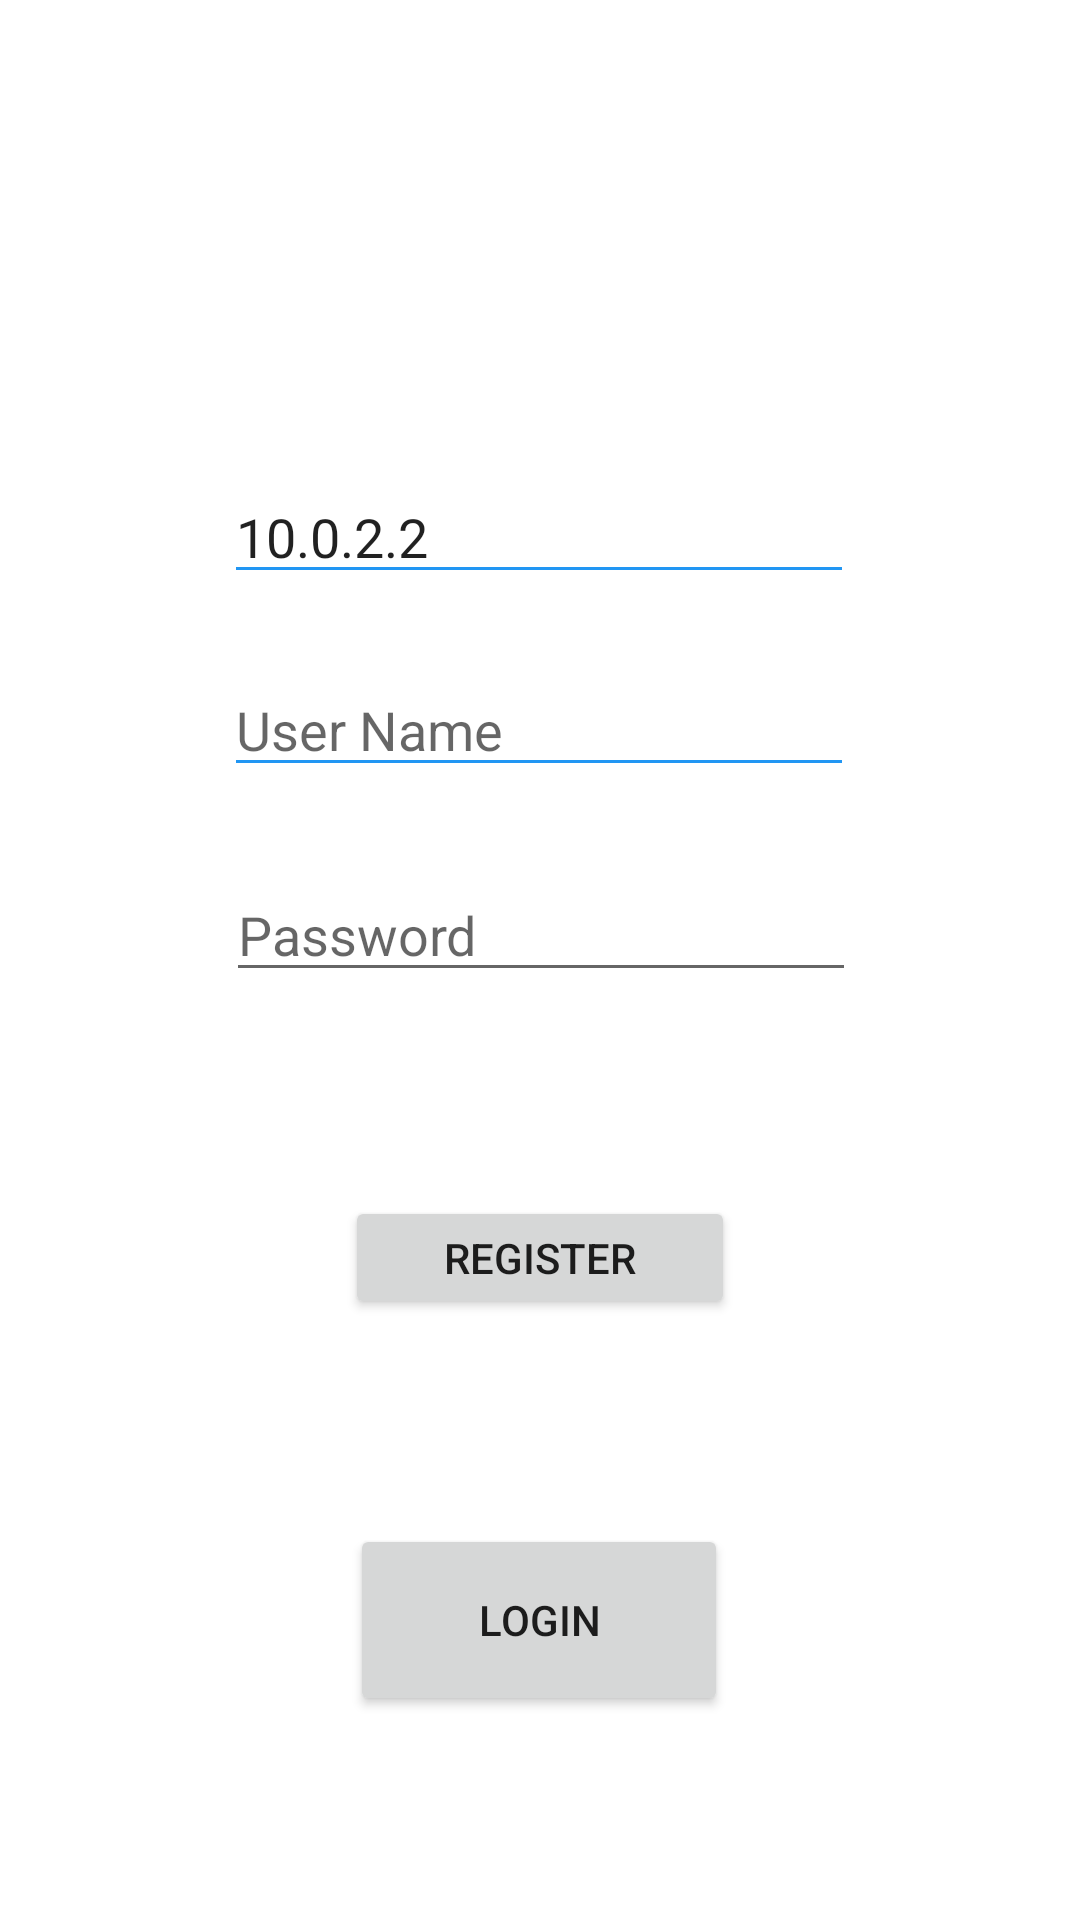

Android layout source for this screen:
<!-- AndroidManifest.xml: application theme Theme.CPSC411Project -->
<!-- res/layout/activity_main.xml -->
<?xml version="1.0" encoding="utf-8"?>
<androidx.constraintlayout.widget.ConstraintLayout xmlns:android="http://schemas.android.com/apk/res/android"
    xmlns:app="http://schemas.android.com/apk/res-auto"
    xmlns:tools="http://schemas.android.com/tools"
    android:layout_width="match_parent"
    android:layout_height="match_parent"
    tools:context=".MainActivity">

    <EditText
        android:id="@+id/ipAddressFeild"
        android:layout_width="wrap_content"
        android:layout_height="wrap_content"
        android:backgroundTint="#2196F3"
        android:ems="10"
        android:hint="IP Address (10.0.2.2)"
        android:text="10.0.2.2"
        android:inputType="textPersonName"
        app:layout_constraintBottom_toTopOf="@+id/loginButton"
        app:layout_constraintEnd_toEndOf="parent"
        app:layout_constraintHorizontal_bias="0.497"
        app:layout_constraintStart_toStartOf="parent"
        app:layout_constraintTop_toTopOf="parent"
        app:layout_constraintVertical_bias="0.336" />

    <Button
        android:id="@+id/loginButton"
        android:layout_width="126dp"
        android:layout_height="64dp"
        android:text="Login"
        app:layout_constraintBottom_toBottomOf="parent"
        app:layout_constraintEnd_toEndOf="parent"
        app:layout_constraintHorizontal_bias="0.498"
        app:layout_constraintStart_toStartOf="parent"
        app:layout_constraintTop_toBottomOf="@+id/registerButton" />

    <EditText
        android:id="@+id/userNameField"
        android:layout_width="wrap_content"
        android:layout_height="wrap_content"
        android:backgroundTint="#2196F3"
        android:ems="10"
        android:hint="User Name"
        android:inputType="textPersonName"
        app:layout_constraintBottom_toTopOf="@+id/loginButton"
        app:layout_constraintEnd_toEndOf="parent"
        app:layout_constraintHorizontal_bias="0.497"
        app:layout_constraintStart_toStartOf="parent"
        app:layout_constraintTop_toTopOf="parent"
        app:layout_constraintVertical_bias="0.474" />

    <EditText
        android:id="@+id/passwordField"
        android:layout_width="wrap_content"
        android:layout_height="wrap_content"
        android:ems="10"
        android:hint="Password"
        android:inputType="textPassword"
        app:layout_constraintBottom_toTopOf="@+id/loginButton"
        app:layout_constraintEnd_toEndOf="parent"
        app:layout_constraintHorizontal_bias="0.502"
        app:layout_constraintStart_toStartOf="parent"
        app:layout_constraintTop_toTopOf="parent"
        app:layout_constraintVertical_bias="0.62" />

    <TextView
        android:id="@+id/wrongLoginTextView"
        android:layout_width="161dp"
        android:layout_height="40dp"
        android:gravity="center"
        android:textColor="#EE2234"
        android:visibility="invisible"
        app:layout_constraintBottom_toTopOf="@+id/loginButton"
        app:layout_constraintEnd_toEndOf="parent"
        app:layout_constraintHorizontal_bias="0.5"
        app:layout_constraintStart_toStartOf="parent"
        app:layout_constraintTop_toBottomOf="@+id/passwordField"
        app:layout_constraintVertical_bias="0.118" />

    <Button
        android:id="@+id/registerButton"
        android:layout_width="130dp"
        android:layout_height="41dp"
        android:text="Register"
        app:layout_constraintBottom_toTopOf="@+id/loginButton"
        app:layout_constraintEnd_toEndOf="parent"
        app:layout_constraintHorizontal_bias="0.5"
        app:layout_constraintStart_toStartOf="parent"
        app:layout_constraintTop_toBottomOf="@+id/passwordField"
        app:layout_constraintVertical_bias="0.686" />

</androidx.constraintlayout.widget.ConstraintLayout>
<!-- resources referenced by this layout -->
<resources>
  <style name="Theme.CPSC411Project" parent="Theme.MaterialComponents.DayNight.NoActionBar">
          
          <item name="colorPrimary">@color/purple_500</item>
          <item name="colorPrimaryVariant">@color/purple_700</item>
          <item name="colorOnPrimary">@color/white</item>
          
          <item name="colorSecondary">@color/teal_200</item>
          <item name="colorSecondaryVariant">@color/teal_700</item>
          <item name="colorOnSecondary">@color/black</item>
          
          <item name="android:statusBarColor" tools:targetApi="l">?attr/colorPrimaryVariant</item>
          
      </style>
  <!-- not gathered from this repository: default colours our renderer supplied (Android Studio template values) -->
  <color name="purple_500">#FF6200EE</color>
  <color name="purple_700">#FF3700B3</color>
  <color name="teal_200">#FF03DAC5</color>
  <color name="teal_700">#FF018786</color>
  <color name="black">#FF000000</color>
  <color name="white">#FFFFFFFF</color>
</resources>
